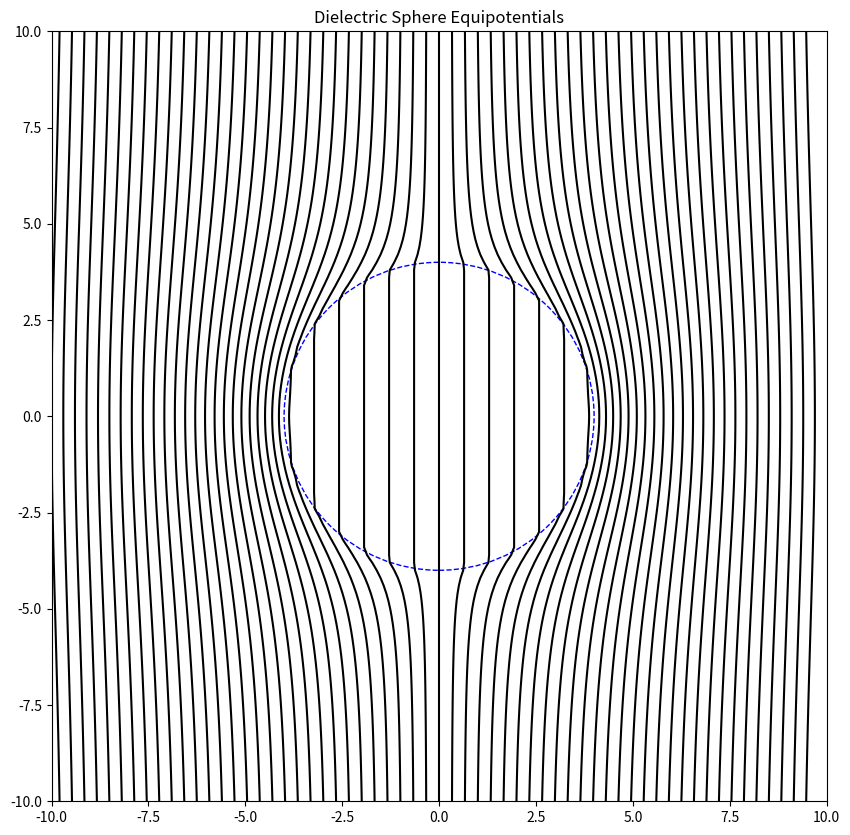

Here is the Python script that generated this plot:
import numpy as np
# Plotting functions.
import matplotlib as mpl
import matplotlib.pyplot as plt
# Display the plots here (inline).
%matplotlib inline                     
mpl.rcParams['figure.figsize']=[10,10]  # Set H and V sizes of plots.

# The parameters of the problem.
Radius = 4.0   # Radius of the sphere.
epsr   = 4     # Permittivity of the sphere.
E0     = -1.0  # External electric field strength.

# The potential function.  Assume that E points in the x direction.
def V(x,y):
    r = np.sqrt(x**2 + y**2)
    if r == 0:   # avoid dividing by zero.
        return 0
    elif r <= Radius:
        cost = x/r
        return -(3/(epsr+2))*E0*r*cost
    else:
        cost = x/r
        return -E0*r*cost + ((epsr-1)/(epsr+2))*E0*Radius**3*cost/r**2 #     

xSize = 10  # min and max value of x to plot
ySize = 10  # min and max value of y to plot
nx    = 101  # x positions in the grid.
ny    = 101  # y positions in the grid.
nxj   = 101j
nyj   = 101j
Y, X  = np.mgrid[-ySize:ySize:nyj, -xSize:xSize:nxj]

Z = np.empty([nx,ny])
for i in np.arange(0,nx):
    for j in np.arange(0,ny):
        x = X[i][j]
        y = Y[i][j]
        Z[i][j] = V(x,y)
        
# Calculate nContours equally spaced countour values.
Vspan     = V(xSize,0) - V(-xSize,0)
nContours = 60
dV        = Vspan/nContours
Vcontours = V(-xSize,0) + dV*np.arange(0,nContours)
# Contour lines are black.
black = (0.0,0.0,0.0)
clist = (black,)*nContours

plt.contour(X,Y,Z,Vcontours,colors=clist)
plt.title("Dielectric Sphere Equipotentials")

Circle = plt.Circle((0,0), Radius,color='b', fill=False, linestyle='dashed')
fig = plt.gcf()
# Place the circle in the current figure, with the proper coordinates.
fig.gca().add_artist(Circle)

# This is not always needed. (I don't know why.)
plt.show()

